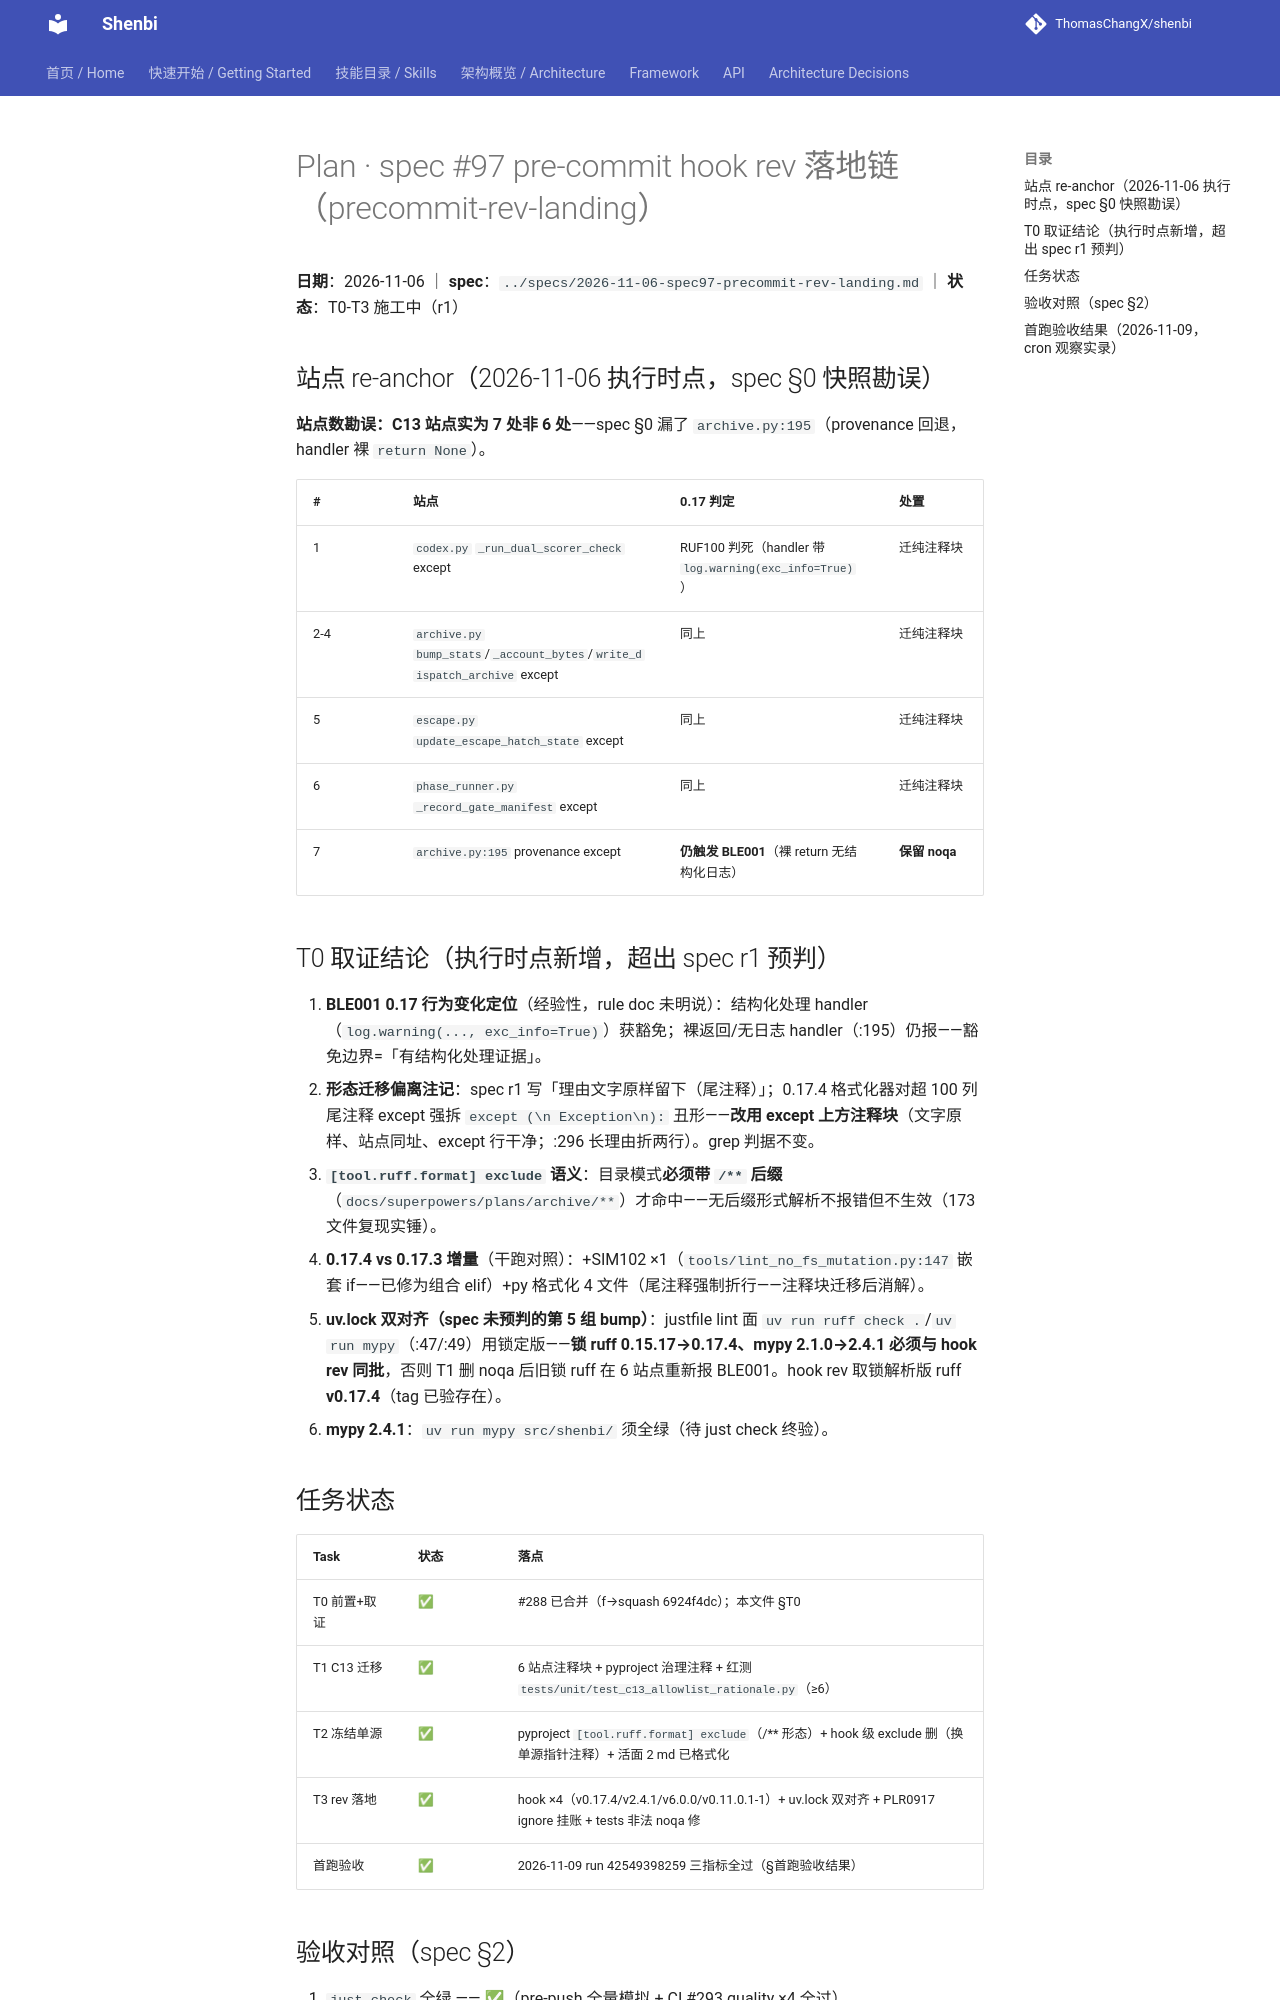

repository: ThomasChangX/shenbi · page: superpowers/plans/archive/2026-11-06-spec97-precommit-rev-landing/index.html · generator: mkdocs

# Plan · spec #97 pre-commit hook rev 落地链（precommit-rev-landing）

**日期**：2026-11-06 ｜ **spec**：`../specs/2026-11-06-spec97-precommit-rev-landing.md` ｜ **状态**：T0-T3 施工中（r1）

## 站点 re-anchor（2026-11-06 执行时点，spec §0 快照勘误）

**站点数勘误：C13 站点实为 7 处非 6 处**——spec §0 漏了 `archive.py:195`（provenance 回退，handler 裸 `return None`）。

| # | 站点 | 0.17 判定 | 处置 |
|---|---|---|---|
| 1 | `codex.py` `_run_dual_scorer_check` except | RUF100 判死（handler 带 `log.warning(exc_info=True)`） | 迁纯注释块 |
| 2-4 | `archive.py` `bump_stats`/`_account_bytes`/`write_dispatch_archive` except | 同上 | 迁纯注释块 |
| 5 | `escape.py` `update_escape_hatch_state` except | 同上 | 迁纯注释块 |
| 6 | `phase_runner.py` `_record_gate_manifest` except | 同上 | 迁纯注释块 |
| 7 | `archive.py:195` provenance except | **仍触发 BLE001**（裸 return 无结构化日志） | **保留 noqa** |

## T0 取证结论（执行时点新增，超出 spec r1 预判）

1. **BLE001 0.17 行为变化定位**（经验性，rule doc 未明说）：结构化处理 handler（`log.warning(..., exc_info=True)`）获豁免；裸返回/无日志 handler（:195）仍报——豁免边界=「有结构化处理证据」。
2. **形态迁移偏离注记**：spec r1 写「理由文字原样留下（尾注释）」；0.17.4 格式化器对超 100 列尾注释 except 强拆 `except (\n Exception\n):` 丑形——**改用 except 上方注释块**（文字原样、站点同址、except 行干净；:296 长理由折两行）。grep 判据不变。
3. **`[tool.ruff.format] exclude` 语义**：目录模式**必须带 `/**` 后缀**（`docs/superpowers/plans/archive/**`）才命中——无后缀形式解析不报错但不生效（173 文件复现实锤）。
4. **0.17.4 vs 0.17.3 增量**（干跑对照）：+SIM102 ×1（`tools/lint_no_fs_mutation.py:147` 嵌套 if——已修为组合 elif）+py 格式化 4 文件（尾注释强制折行——注释块迁移后消解）。
5. **uv.lock 双对齐（spec 未预判的第 5 组 bump）**：justfile lint 面 `uv run ruff check .`/`uv run mypy`（:47/:49）用锁定版——**锁 ruff 0.15.17→0.17.4、mypy 2.1.0→2.4.1 必须与 hook rev 同批**，否则 T1 删 noqa 后旧锁 ruff 在 6 站点重新报 BLE001。hook rev 取锁解析版 ruff **v0.17.4**（tag 已验存在）。
6. **mypy 2.4.1**：`uv run mypy src/shenbi/` 须全绿（待 just check 终验）。

## 任务状态

| Task | 状态 | 落点 |
|---|---|---|
| T0 前置+取证 | ✅ | #288 已合并（f→squash 6924f4dc）；本文件 §T0 |
| T1 C13 迁移 | ✅ | 6 站点注释块 + pyproject 治理注释 + 红测 `tests/unit/test_c13_allowlist_rationale.py`（≥6） |
| T2 冻结单源 | ✅ | pyproject `[tool.ruff.format] exclude`（/** 形态）+ hook 级 exclude 删（换单源指针注释）+ 活面 2 md 已格式化 |
| T3 rev 落地 | ✅ | hook ×4（v0.17.4/v2.4.1/v6.0.0/v0.11.0.1-1）+ uv.lock 双对齐 + PLR0917 ignore 挂账 + tests 非法 noqa 修 |
| 首跑验收 | ✅ | 2026-11-09 run 42549398259 三指标全过（§首跑验收结果） |
